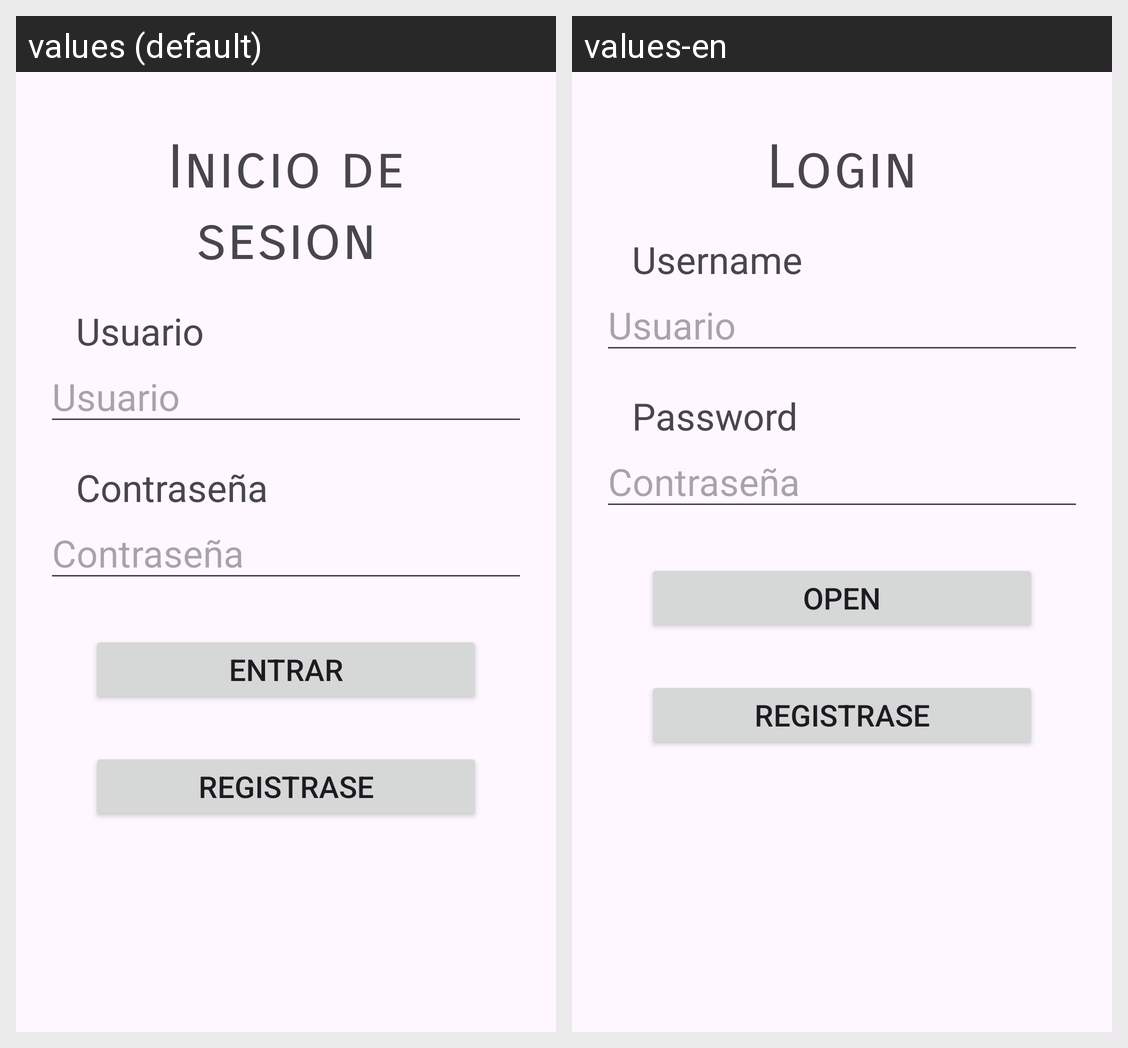

The Android screen above is rendered under two locales of the same app. Produce the string resources it draws, with the default and per-locale values.
Android screen res/layout/activity_login.xml rendered under 2 locales, left to right: values (default), values-en. Device: Nexus 5 (rendered at 1080×1920; each locale shown at half size, 540×960, under a caption strip naming it); theme Theme.IMC.
Strings drawn on this screen, with the default value and each locale's value (text and hints the layout hard-codes, and strings that could not be matched under every locale, appear in the picture but are not listed):

tvInicio
  values: Inicio de sesion
  values-en: Login

tvUsuario
  values: Usuario
  values-en: Username

btEntrar
  values: Entrar
  values-en: Open
